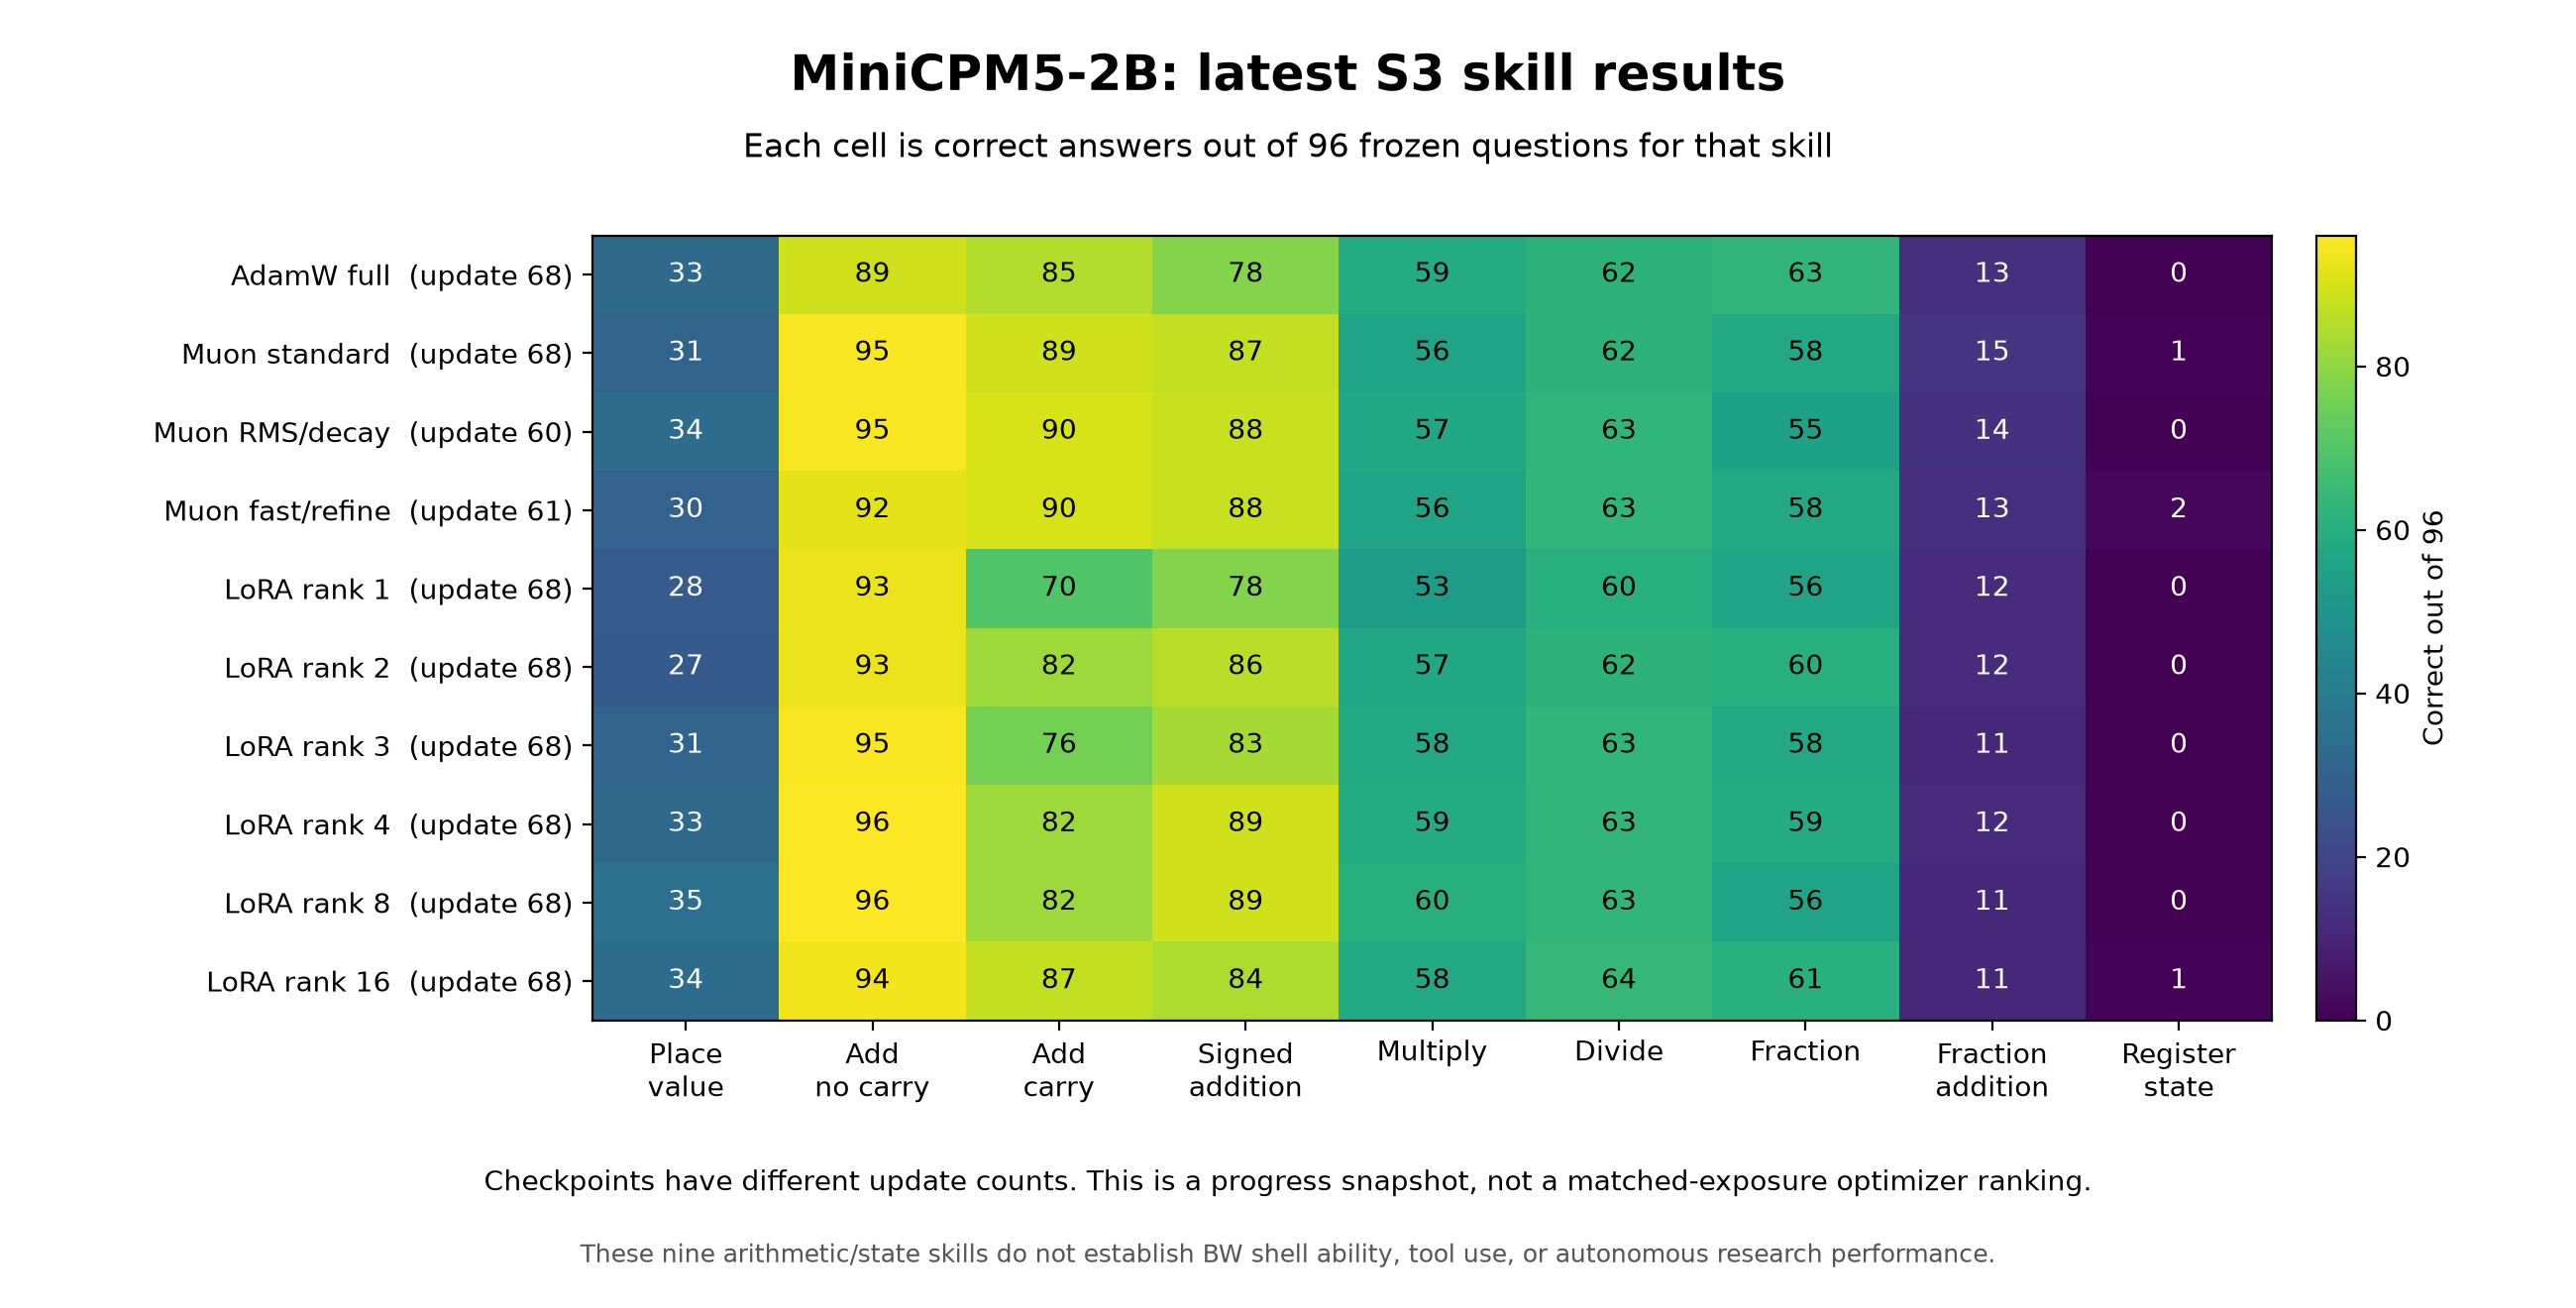

The file beside this chart, header and first rows:
arm, update, skill_id, cases, passed, finished
adamw-full, 68, math.add.carry, 96, 85, 96
adamw-full, 68, math.add.no_carry, 96, 89, 96
adamw-full, 68, math.add.signed, 96, 78, 96
adamw-full, 68, math.divide, 96, 62, 96
adamw-full, 68, math.fraction, 96, 63, 96
adamw-full, 68, math.fraction.add, 96, 13, 96
adamw-full, 68, math.multiply, 96, 59, 96
adamw-full, 68, math.place_value, 96, 33, 96
adamw-full, 68, state.registers, 96, 0, 96
adamw-lora-r1, 68, math.add.carry, 96, 70, 96
adamw-lora-r1, 68, math.add.no_carry, 96, 93, 96
adamw-lora-r1, 68, math.add.signed, 96, 78, 96
adamw-lora-r1, 68, math.divide, 96, 60, 96
adamw-lora-r1, 68, math.fraction, 96, 56, 96
adamw-lora-r1, 68, math.fraction.add, 96, 12, 95
adamw-lora-r1, 68, math.multiply, 96, 53, 96
adamw-lora-r1, 68, math.place_value, 96, 28, 96
adamw-lora-r1, 68, state.registers, 96, 0, 96
adamw-lora-r16, 68, math.add.carry, 96, 87, 96
adamw-lora-r16, 68, math.add.no_carry, 96, 94, 96
adamw-lora-r16, 68, math.add.signed, 96, 84, 96
adamw-lora-r16, 68, math.divide, 96, 64, 96
adamw-lora-r16, 68, math.fraction, 96, 61, 96
adamw-lora-r16, 68, math.fraction.add, 96, 11, 96
adamw-lora-r16, 68, math.multiply, 96, 58, 96
adamw-lora-r16, 68, math.place_value, 96, 34, 96
adamw-lora-r16, 68, state.registers, 96, 1, 96
adamw-lora-r2, 68, math.add.carry, 96, 82, 96
adamw-lora-r2, 68, math.add.no_carry, 96, 93, 96
adamw-lora-r2, 68, math.add.signed, 96, 86, 96
adamw-lora-r2, 68, math.divide, 96, 62, 96
adamw-lora-r2, 68, math.fraction, 96, 60, 96
adamw-lora-r2, 68, math.fraction.add, 96, 12, 96
adamw-lora-r2, 68, math.multiply, 96, 57, 96
adamw-lora-r2, 68, math.place_value, 96, 27, 96
adamw-lora-r2, 68, state.registers, 96, 0, 96
adamw-lora-r3, 68, math.add.carry, 96, 76, 96
adamw-lora-r3, 68, math.add.no_carry, 96, 95, 96
adamw-lora-r3, 68, math.add.signed, 96, 83, 96
adamw-lora-r3, 68, math.divide, 96, 63, 96
adamw-lora-r3, 68, math.fraction, 96, 58, 96
adamw-lora-r3, 68, math.fraction.add, 96, 11, 96
adamw-lora-r3, 68, math.multiply, 96, 58, 96
adamw-lora-r3, 68, math.place_value, 96, 31, 96
adamw-lora-r3, 68, state.registers, 96, 0, 96
adamw-lora-r4, 68, math.add.carry, 96, 82, 96
adamw-lora-r4, 68, math.add.no_carry, 96, 96, 96
adamw-lora-r4, 68, math.add.signed, 96, 89, 96
adamw-lora-r4, 68, math.divide, 96, 63, 96
adamw-lora-r4, 68, math.fraction, 96, 59, 96
adamw-lora-r4, 68, math.fraction.add, 96, 12, 96
adamw-lora-r4, 68, math.multiply, 96, 59, 96
adamw-lora-r4, 68, math.place_value, 96, 33, 96
adamw-lora-r4, 68, state.registers, 96, 0, 96
adamw-lora-r8, 68, math.add.carry, 96, 82, 96
adamw-lora-r8, 68, math.add.no_carry, 96, 96, 96
adamw-lora-r8, 68, math.add.signed, 96, 89, 96
adamw-lora-r8, 68, math.divide, 96, 63, 96
adamw-lora-r8, 68, math.fraction, 96, 56, 96
adamw-lora-r8, 68, math.fraction.add, 96, 11, 96
... 30 more rows
